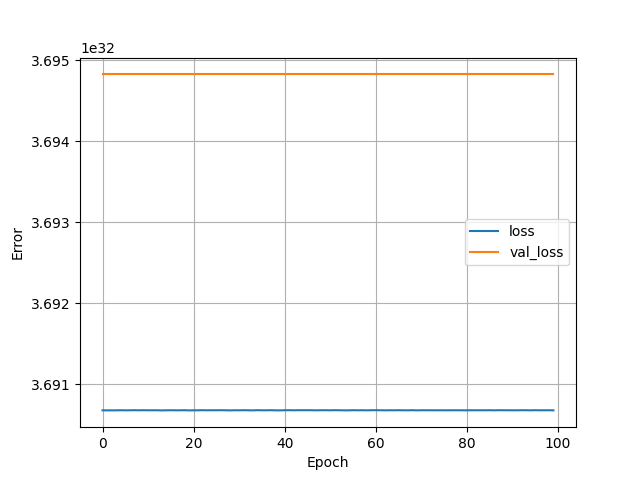

The table this chart was drawn from, first rows:
, loss, val_loss, epoch
0, 3.690677215677963e+32, 3.69482276738452e+32, 0
1, 3.690676055109176e+32, 3.69482276738452e+32, 1
2, 3.690676828821701e+32, 3.69482276738452e+32, 2
3, 3.690676828821701e+32, 3.69482276738452e+32, 3
4, 3.6906779893904875e+32, 3.69482276738452e+32, 4
5, 3.690676828821701e+32, 3.69482276738452e+32, 5
6, 3.690677602534225e+32, 3.69482276738452e+32, 6
7, 3.69067837624675e+32, 3.69482276738452e+32, 7
8, 3.690677215677963e+32, 3.69482276738452e+32, 8
9, 3.69067837624675e+32, 3.69482276738452e+32, 9
10, 3.690677215677963e+32, 3.69482276738452e+32, 10
11, 3.690677602534225e+32, 3.69482276738452e+32, 11
12, 3.690677602534225e+32, 3.69482276738452e+32, 12
13, 3.690676055109176e+32, 3.69482276738452e+32, 13
14, 3.690677215677963e+32, 3.69482276738452e+32, 14
15, 3.6906779893904875e+32, 3.69482276738452e+32, 15
16, 3.690677215677963e+32, 3.69482276738452e+32, 16
17, 3.690677215677963e+32, 3.69482276738452e+32, 17
18, 3.69067837624675e+32, 3.69482276738452e+32, 18
19, 3.690676055109176e+32, 3.69482276738452e+32, 19
20, 3.690677215677963e+32, 3.69482276738452e+32, 20
21, 3.690677215677963e+32, 3.69482276738452e+32, 21
22, 3.69067837624675e+32, 3.69482276738452e+32, 22
23, 3.690677215677963e+32, 3.69482276738452e+32, 23
24, 3.6906779893904875e+32, 3.69482276738452e+32, 24
25, 3.690677602534225e+32, 3.69482276738452e+32, 25
26, 3.69067837624675e+32, 3.69482276738452e+32, 26
27, 3.690677602534225e+32, 3.69482276738452e+32, 27
28, 3.690676055109176e+32, 3.69482276738452e+32, 28
29, 3.690677602534225e+32, 3.69482276738452e+32, 29
30, 3.690677215677963e+32, 3.69482276738452e+32, 30
31, 3.69067837624675e+32, 3.69482276738452e+32, 31
32, 3.690677215677963e+32, 3.69482276738452e+32, 32
33, 3.6906764419654384e+32, 3.69482276738452e+32, 33
34, 3.690678763103012e+32, 3.69482276738452e+32, 34
35, 3.690677215677963e+32, 3.69482276738452e+32, 35
36, 3.690677215677963e+32, 3.69482276738452e+32, 36
37, 3.690678763103012e+32, 3.69482276738452e+32, 37
38, 3.6906764419654384e+32, 3.69482276738452e+32, 38
39, 3.6906764419654384e+32, 3.69482276738452e+32, 39
40, 3.6906779893904875e+32, 3.69482276738452e+32, 40
41, 3.69067837624675e+32, 3.69482276738452e+32, 41
42, 3.690677215677963e+32, 3.69482276738452e+32, 42
43, 3.69067837624675e+32, 3.69482276738452e+32, 43
44, 3.69067837624675e+32, 3.69482276738452e+32, 44
45, 3.69067837624675e+32, 3.69482276738452e+32, 45
46, 3.6906779893904875e+32, 3.69482276738452e+32, 46
47, 3.690676828821701e+32, 3.69482276738452e+32, 47
48, 3.6906779893904875e+32, 3.69482276738452e+32, 48
49, 3.69067837624675e+32, 3.69482276738452e+32, 49
50, 3.690677215677963e+32, 3.69482276738452e+32, 50
51, 3.690678763103012e+32, 3.69482276738452e+32, 51
52, 3.690677602534225e+32, 3.69482276738452e+32, 52
53, 3.690676828821701e+32, 3.69482276738452e+32, 53
54, 3.6906764419654384e+32, 3.69482276738452e+32, 54
55, 3.69067837624675e+32, 3.69482276738452e+32, 55
56, 3.690677215677963e+32, 3.69482276738452e+32, 56
57, 3.6906779893904875e+32, 3.69482276738452e+32, 57
58, 3.690676828821701e+32, 3.69482276738452e+32, 58
59, 3.69067837624675e+32, 3.69482276738452e+32, 59
... 40 more rows
